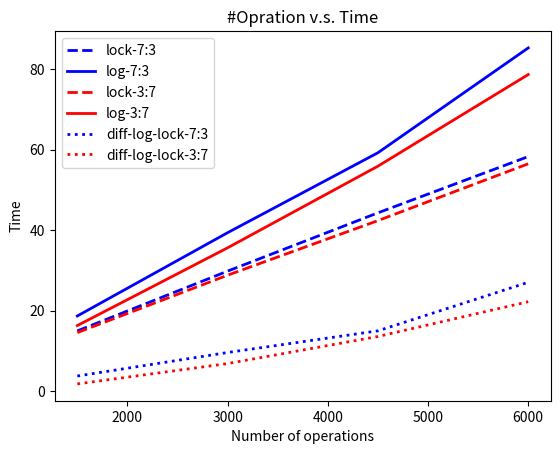
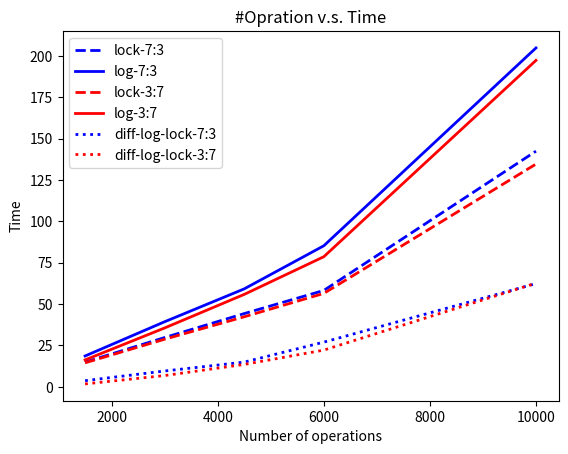

Generate these figures, in order, with matplotlib:
import matplotlib.pyplot as plt
import numpy as np

def log_lock_6000():
    op_count = np.array([1500, 3000, 4500, 6000])
    lock_rw7 = np.array([14.930, 29.791, 44.279, 58.267])
    log_rw7 = np.array([18.637, 39.349, 59.221, 85.278])
    lock_rw3 = np.array([14.506, 28.781, 42.347, 56.472])
    log_rw3 = np.array([16.254, 35.588, 55.881, 78.659])
    fig = plt.figure()
    plt.xlabel("Number of operations")
    plt.ylabel("Time")
    plt.title("#Opration v.s. Time")
    plt.plot(op_count, lock_rw7, 'b--', linewidth=2, label = "lock-7:3")
    plt.plot(op_count, log_rw7, 'b-', linewidth=2, label = "log-7:3")
    plt.plot(op_count, lock_rw3, 'r--', linewidth=2, label = "lock-3:7")
    plt.plot(op_count, log_rw3, 'r-', linewidth=2, label = "log-3:7")
    plt.plot(op_count, log_rw7-lock_rw7, 'b:', linewidth=2, label = "diff-log-lock-7:3")
    plt.plot(op_count, log_rw3-lock_rw3, 'r:', linewidth=2, label = "diff-log-lock-3:7")
    plt.legend()
    fig.savefig("log_lock_performance_6000.png")
    plt.close(fig)

def log_lock_10000():
    op_count = np.array([1500, 3000, 4500, 6000, 10000])
    lock_rw7 = np.array([14.930, 29.791, 44.279, 58.267, 142.495])
    log_rw7 = np.array([18.637, 39.349, 59.221, 85.278, 204.917])
    lock_rw3 = np.array([14.506, 28.781, 42.347, 56.472, 134.691])
    log_rw3 = np.array([16.254, 35.588, 55.881, 78.659, 197.379])
    fig = plt.figure()
    plt.xlabel("Number of operations")
    plt.ylabel("Time")
    plt.title("#Opration v.s. Time")
    plt.plot(op_count, lock_rw7, 'b--', linewidth=2, label = "lock-7:3")
    plt.plot(op_count, log_rw7, 'b-', linewidth=2, label = "log-7:3")
    plt.plot(op_count, lock_rw3, 'r--', linewidth=2, label = "lock-3:7")
    plt.plot(op_count, log_rw3, 'r-', linewidth=2, label = "log-3:7")
    plt.plot(op_count, log_rw7-lock_rw7, 'b:', linewidth=2, label = "diff-log-lock-7:3")
    plt.plot(op_count, log_rw3-lock_rw3, 'r:', linewidth=2, label = "diff-log-lock-3:7")
    plt.legend()
    fig.savefig("log_lock_performance_10000.png")
    plt.close(fig)

log_lock_6000()
log_lock_10000()
